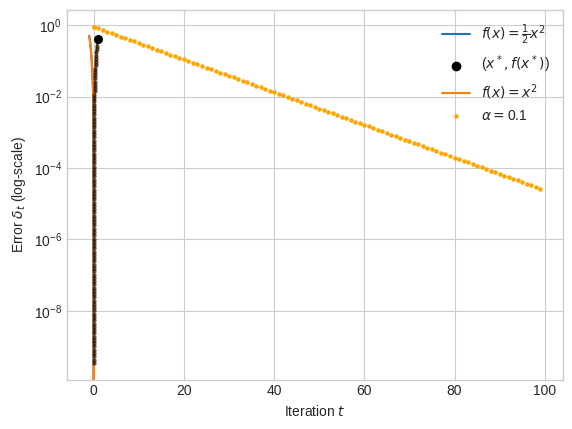

Write the Python code that produced this figure.
from matplotlib import pyplot as plt 
import numpy as np 
plt.style.use("seaborn-v0_8-whitegrid")

x = np.linspace(-1, 1, 1001)
y = 1/2*x**2 
plt.plot(x, y, label = r"$f(x) = \frac{1}{2}x^2$")
plt.scatter([0], [0], color = "black", label = r"($x^*, f(x^*)$)", zorder = 10)
plt.legend()
labs = plt.gca().set(xlabel = r"$x$", ylabel = r"$y = f(x) = \frac{1}{2}x^2$")

# start the plot
plt.plot(x, y, label = r"$f(x) = x^2$")

# begin with an initial guess about the location of the minimizer
x_guess = 0.9

# plot the guess
plt.scatter([x_guess], [1/2*x_guess**2], color = "black", zorder = 10, s = 30)


T = 100     # number of iterations
t = 0       # initial timestep
alpha = 0.1 # learning rate

while t < T: 
    
    # plot current guess
    plt.scatter([x_guess], [1/2*x_guess**2], color = "black", zorder = 10, s = 5, alpha = 0.5)
    
    # adjust the guess
    x_guess = x_guess - alpha*x_guess
    
    # increment the timestep
    t = t+1

labs = plt.gca().set(xlabel = r"$x$", ylabel = r"$y = f(x) = \frac{1}{2}x^2$")

# you only need to edit this list!


alpha_vals = [0.1]

# SOLUTION (lots of valid values), the plot should have a decreasing line, an increasing line, and a horizontal line


## -------
## no need to touch anything below
## -------

colors = ["orange", "blue", "black", "grey"]
for i in range(len(alpha_vals)): # for each value of alpha
    
    # do a complete algorithm run
    x_guess = 0.9
    alpha = alpha_vals[i]
    color = colors[i]
    
    T = 100
    t = 0

    # plot the results
    plt.scatter([t], [x_guess], zorder = 10, s = 5, color = color, label = r"$\alpha = $" + str(alpha))
    while t < T: 
        plt.scatter([t], [x_guess], zorder = 10, s = 5, color = color)
        x_guess = x_guess - alpha*x_guess
        t = t+1

# label the plot
plt.semilogy()
plt.legend()
labs = plt.gca().set(xlabel = "Iteration $t$", ylabel = r"Error $\delta_t$ (log-scale)")